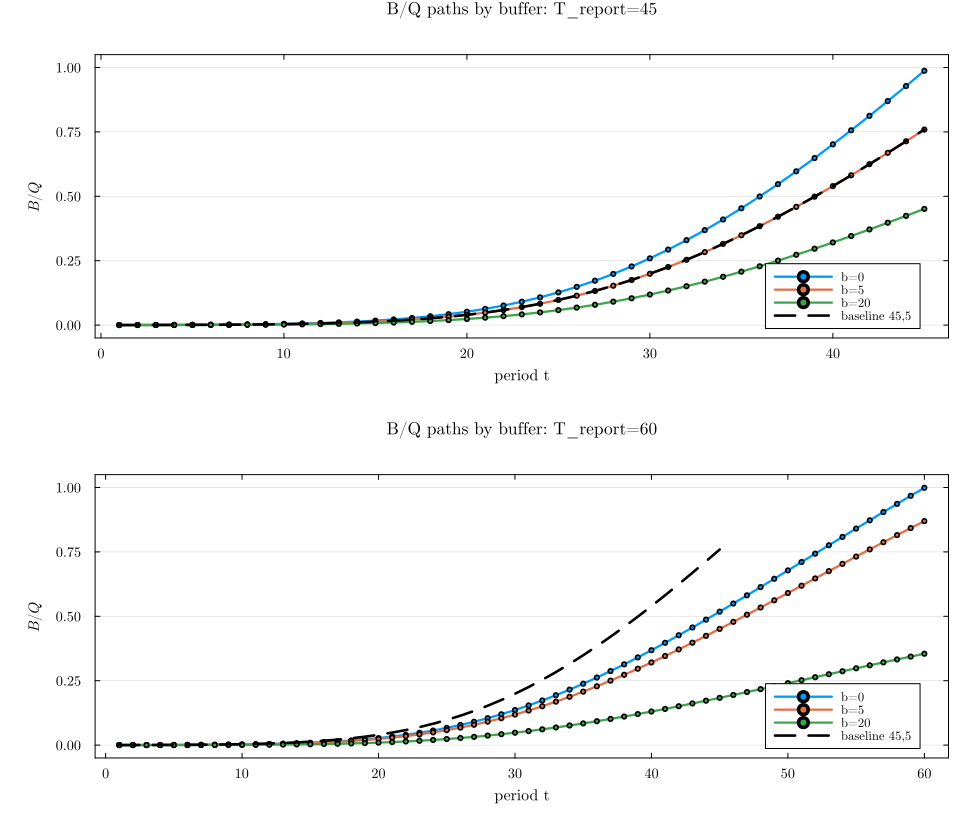

Data behind this chart, as committed beside it:
T_report, n_buffer, t, solved_terminal, periods_to_terminal, q_US, v_US, fundamental_share, bubble_share, baseline_bubble_share, bubble_share_error, log_q_error, phi_error
45, 0, 1, 45, 44, 0.8816, 0.8813, 0.9997, 0.0002925, 0.000225, 6.755114387376512e-5, -1.4052786850848875e-8, 5.291646676397477e-9
45, 0, 2, 45, 43, 0.8883, 0.8879, 0.9996, 0.0004092, 0.0003147, 9.45010293204395e-5, -1.9805660431138072e-8, 7.381846800491587e-9
45, 0, 3, 45, 42, 0.8963, 0.8958, 0.9994, 0.000569, 0.0004376, 0.0001314, -2.7837592897483887e-8, 1.0284771256863223e-8
45, 0, 4, 45, 41, 0.9058, 0.9051, 0.9992, 0.0007864, 0.0006048, 0.0001816, -3.898342712527203e-8, 1.4287658833822547e-8
45, 0, 5, 45, 40, 0.9166, 0.9156, 0.9989, 0.00108, 0.0008304, 0.0002494, -5.436022258720197e-8, 1.97697747061909e-8
45, 0, 6, 45, 39, 0.9289, 0.9275, 0.9985, 0.001473, 0.001133, 0.0003402, -7.545264373021165e-8, 2.7227903154347644e-8
45, 0, 7, 45, 38, 0.9427, 0.9408, 0.998, 0.001996, 0.001535, 0.0004609, -1.0421990889741828e-7, 3.7307232303440685e-8
45, 0, 8, 45, 37, 0.9581, 0.9555, 0.9973, 0.002685, 0.002065, 0.0006202, -1.4322819014839228e-7, 5.0838145471132634e-8
45, 0, 9, 45, 36, 0.9751, 0.9716, 0.9964, 0.003587, 0.002759, 0.0008285, -1.9581230928031323e-7, 6.887919790088404e-8
45, 0, 10, 45, 35, 0.994, 0.9892, 0.9952, 0.004757, 0.003659, 0.001099, -2.6627075242532244e-7, 9.276633106125587e-8
45, 0, 11, 45, 34, 1.015, 1.008, 0.9937, 0.006261, 0.004815, 0.001446, -3.6009730146509267e-7, 1.24167843562617e-7
45, 0, 12, 45, 33, 1.038, 1.029, 0.9918, 0.008177, 0.006288, 0.001888, -4.842514239045137e-7, 1.6514394141076139e-7
45, 0, 13, 45, 32, 1.063, 1.051, 0.9894, 0.0106, 0.008148, 0.002447, -6.474674734691099e-7, 2.18208730640157e-7
45, 0, 14, 45, 31, 1.09, 1.075, 0.9864, 0.01362, 0.01047, 0.003145, -8.605998991079167e-7, 2.863913782791272e-7
45, 0, 15, 45, 30, 1.121, 1.101, 0.9826, 0.01737, 0.01336, 0.004011, -1.1369979148190268e-6, 3.7329193713908637e-7
45, 0, 16, 45, 29, 1.154, 1.128, 0.978, 0.02197, 0.01689, 0.005073, -1.4928987866202892e-6, 4.831261378734908e-7
45, 0, 17, 45, 28, 1.19, 1.157, 0.9724, 0.02756, 0.0212, 0.006365, -1.9478239098869032e-6, 6.20752406699232e-7
45, 0, 18, 45, 27, 1.23, 1.188, 0.9657, 0.0343, 0.02638, 0.007921, -2.5249569476915035e-6, 7.916737415625263e-7
45, 0, 19, 45, 26, 1.274, 1.22, 0.9577, 0.04234, 0.03256, 0.009778, -3.2514785619774944e-6, 1.0020069711735857e-6
45, 0, 20, 45, 25, 1.322, 1.253, 0.9482, 0.05185, 0.03987, 0.01197, -4.158828504630119e-6, 1.2584126013459596e-6
45, 0, 21, 45, 24, 1.374, 1.288, 0.937, 0.06298, 0.04844, 0.01454, -5.282863321576237e-6, 1.5679799098000657e-6
45, 0, 22, 45, 23, 1.432, 1.323, 0.9241, 0.07591, 0.05838, 0.01753, -6.66387706738103e-6, 1.938064224327185e-6
45, 0, 23, 45, 22, 1.495, 1.359, 0.9092, 0.09078, 0.06981, 0.02096, -8.346453597207759e-6, 2.3760763075975078e-6
45, 0, 24, 45, 21, 1.564, 1.395, 0.8923, 0.1077, 0.08285, 0.02488, -1.037912222584536e-5, 2.889227238234149e-6
45, 0, 25, 45, 20, 1.64, 1.431, 0.8731, 0.1269, 0.0976, 0.02931, -1.2813793805244167e-5, 3.484235820749859e-6
45, 0, 26, 45, 19, 1.722, 1.467, 0.8516, 0.1484, 0.1141, 0.03428, -1.570496190428372e-5, 4.167009199362859e-6
45, 0, 27, 45, 18, 1.813, 1.501, 0.8277, 0.1723, 0.1325, 0.0398, -1.910866327559102e-5, 4.942310508515568e-6
45, 0, 28, 45, 17, 1.913, 1.533, 0.8013, 0.1987, 0.1528, 0.0459, -2.3081203420538543e-5, 5.81342994648848e-6
45, 0, 29, 45, 16, 2.022, 1.561, 0.7723, 0.2277, 0.1751, 0.05258, -2.7677665956904463e-5, 6.781877166739392e-6
45, 0, 30, 45, 15, 2.141, 1.586, 0.7409, 0.2591, 0.1993, 0.05985, -3.295023909921646e-5, 7.84711344781197e-6
45, 0, 31, 45, 14, 2.271, 1.605, 0.7069, 0.2931, 0.2254, 0.0677, -3.894640723545173e-5, 9.00634131983935e-6
45, 0, 32, 45, 13, 2.414, 1.618, 0.6703, 0.3297, 0.2535, 0.07614, -4.570707048934253e-5, 1.0254367474982207e-5
45, 0, 33, 45, 12, 2.57, 1.622, 0.6314, 0.3686, 0.2835, 0.08513, -5.326466806954144e-5, 1.1583551621840993e-5
45, 0, 34, 45, 11, 2.74, 1.617, 0.5901, 0.4099, 0.3153, 0.09468, -6.16413925560444e-5, 1.298385004261382e-5
45, 0, 35, 45, 10, 2.926, 1.599, 0.5465, 0.4535, 0.3488, 0.1048, -7.084758886177767e-5, 1.4442957703419967e-5
45, 0, 36, 45, 9, 3.129, 1.567, 0.5007, 0.4993, 0.384, 0.1153, -8.087949107316028e-5, 1.5946359134599852e-5
45, 0, 37, 45, 8, 3.351, 1.517, 0.4528, 0.5472, 0.4208, 0.1264, -9.172233056697898e-5, 1.747847353678056e-5
45, 0, 38, 45, 7, 3.593, 1.448, 0.4031, 0.5969, 0.459, 0.1379, -0.0001033, 1.902178655899256e-5
45, 0, 39, 45, 6, 3.856, 1.356, 0.3515, 0.6485, 0.4987, 0.1498, -0.0001157, 2.0558188468244865e-5
45, 0, 40, 45, 5, 4.143, 1.236, 0.2983, 0.7017, 0.5396, 0.1621, -0.0001287, 2.2069362181353913e-5
45, 0, 41, 45, 4, 4.456, 1.086, 0.2436, 0.7564, 0.5816, 0.1747, -0.0001423, 2.353685427014529e-5
45, 0, 42, 45, 3, 4.797, 0.8998, 0.1876, 0.8124, 0.6247, 0.1877, -0.0001565, 2.4943316255077175e-5
45, 0, 43, 45, 2, 5.167, 0.6734, 0.1303, 0.8697, 0.6688, 0.2009, -0.000171, 2.6272476434052727e-5
45, 0, 44, 45, 1, 5.571, 0.4009, 0.07197, 0.928, 0.7136, 0.2144, -0.0001859, 2.7509694796423734e-5
45, 0, 45, 45, 0, 6.009, 0.07626, 0.01269, 0.9873, 0.7592, 0.2281, -0.000201, 2.8642313143700804e-5
45, 5, 1, 50, 49, 0.8816, 0.8814, 0.9998, 0.000225, 0.000225, 0.0, 0.0, 0.0
45, 5, 2, 50, 48, 0.8883, 0.888, 0.9997, 0.0003147, 0.0003147, 0.0, 0.0, 0.0
45, 5, 3, 50, 47, 0.8963, 0.8959, 0.9996, 0.0004376, 0.0004376, 0.0, 0.0, 0.0
45, 5, 4, 50, 46, 0.9058, 0.9052, 0.9994, 0.0006048, 0.0006048, 0.0, 0.0, 0.0
45, 5, 5, 50, 45, 0.9166, 0.9159, 0.9992, 0.0008304, 0.0008304, 0.0, 0.0, 0.0
45, 5, 6, 50, 44, 0.9289, 0.9279, 0.9989, 0.001133, 0.001133, 0.0, 0.0, 0.0
45, 5, 7, 50, 43, 0.9427, 0.9412, 0.9985, 0.001535, 0.001535, 0.0, 0.0, 0.0
45, 5, 8, 50, 42, 0.9581, 0.9561, 0.9979, 0.002065, 0.002065, 0.0, 0.0, 0.0
45, 5, 9, 50, 41, 0.9751, 0.9724, 0.9972, 0.002759, 0.002759, 0.0, 0.0, 0.0
45, 5, 10, 50, 40, 0.994, 0.9903, 0.9963, 0.003659, 0.003659, 0.0, 0.0, 0.0
45, 5, 11, 50, 39, 1.015, 1.01, 0.9952, 0.004815, 0.004815, 0.0, 0.0, 0.0
45, 5, 12, 50, 38, 1.038, 1.031, 0.9937, 0.006288, 0.006288, 0.0, 0.0, 0.0
45, 5, 13, 50, 37, 1.063, 1.054, 0.9919, 0.008148, 0.008148, 0.0, 0.0, 0.0
45, 5, 14, 50, 36, 1.09, 1.079, 0.9895, 0.01047, 0.01047, 0.0, 0.0, 0.0
45, 5, 15, 50, 35, 1.121, 1.106, 0.9866, 0.01336, 0.01336, 0.0, 0.0, 0.0
... 255 more rows
